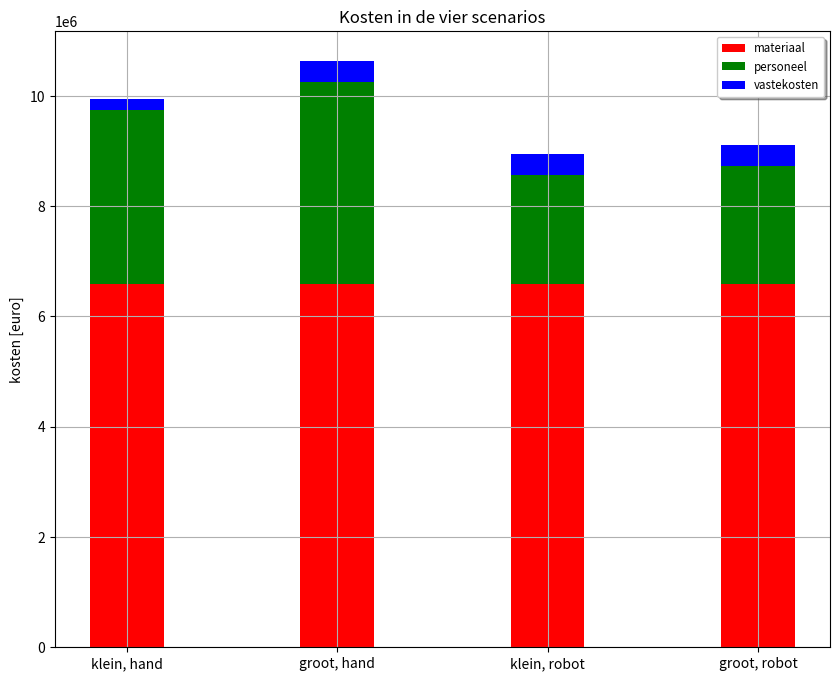

Write the Python code that produced this figure. (Note: this script raises an exception after producing the figure.)
import matplotlib.pyplot as plt
import numpy as np
import math as m
import scipy

ss = np.arange(0.7,0.71,1)
groepsnummer = 2
station  = 5
uren = 8
n_perstation= 3 #aantal pesonen  
T = 8
Ks = 1.
rho = 1025
g = 9.81
p = T *g *rho
rho_plaat = 7800
sigma_y = 305E6
tp_form = ss*np.sqrt((p*Ks)/(2*sigma_y))
tp = np.zeros(len(tp_form))

for i in range(len(tp_form)):
    if tp_form[i] <= 0.008:
        tp[i] = 0.008
    else:
        tp[i] = tp_form[i]


tpmm = tp*1000
Bp = 12
bp = 3
Lp= 12
A= 144
capaciteit = 22500 + 4/3* 17280
tws = 0.005
twg = 0.005


class totaal():

    def klein_hand(sg):
        hspant = (6*0.5/2+300.5/2)*((p*ss*sg*2*Ks)/(12*sigma_y*tws))**0.5 /1000

        Mb = p*sg*bp**2/12
        Fs = p*sg*bp/2


        hvrang = 1.25
        A_bulb = (((30*0.5)/15 ) + ((6*0.5)/12)) *sg * (np.sqrt((p*ss*tws)/(12*sigma_y )))
        nzaathout = 4
        aantal_jaar = capaciteit/A 
        nplaat = Bp/bp
        nlas = nplaat -1
        nspant = Bp/ss-nzaathout -1
        nvrang = Lp/sg
        nkruising = nvrang*(nspant+nzaathout)
        Llas_plaat = nlas*Lp     
        Llas_spant = nspant*Lp*2  
        Llas_vrang_hori = nvrang*Bp*2  
        Llas_zaathout = nzaathout*Lp*2   
        Llas_vrang_verti = hvrang*nkruising*4 +nspant*hspant*2
        Llas = Llas_plaat + Llas_spant + Llas_vrang_hori + Llas_zaathout + Llas_vrang_verti

        m_plaat = Lp * Bp * tp*rho_plaat 
        m_z = nzaathout*Lp*75
        m_s = np.int32(nspant)*Lp*A_bulb*rho_plaat
        m_g = np.int32(nvrang)*Bp*75
        m_totaal = m_plaat+m_z+m_s+m_g
        materiaal = aantal_jaar*m_totaal
        

        ndraaien = 2
        Tphechten = nplaat-1
        Tplassen = Llas_plaat/14400
        Tzgslassen = (Llas_vrang_verti/1.2 +(Llas_vrang_hori+Llas_zaathout+Llas_spant)/2)*((7.8*5**2)/2000)/0.35
        Tshechten = 0.5*(nspant)
        Tzghechten = 4*(nvrang+nzaathout)
        Tdraaien = ndraaien*2


        urenpplaat = Tphechten + Tplassen+ Tzgslassen+2*Tshechten+2*Tzghechten+2*Tdraaien
        productieuren = Tphechten + Tplassen+ Tzgslassen/2+Tshechten+Tzghechten+Tdraaien
        personeel = aantal_jaar*50* urenpplaat

        nplek = np.int32((productieuren*aantal_jaar)/2000)
        loods = A*nplek

        vastekosten = 90*loods

        totaal = materiaal + personeel + vastekosten 
        return totaal, materiaal, personeel, vastekosten,productieuren

    def groot_hand(sg):
        hspant = (6*0.5/2+300.5/2)*((p*ss*sg*2*Ks)/(12*sigma_y*tws))**0.5 /1000

        Mb = p*sg*bp**2/12
        Fs = p*sg*bp/2


        hvrang = 1.25
        A_bulb = (((30*0.5)/15 ) + ((6*0.5)/12)) *sg * (np.sqrt((p*ss*tws)/(12*sigma_y )))
        nzaathout = 8
        aantal_jaar = capaciteit/(2*A) 
        nplaat = 2*Bp/bp
        nlas = nplaat -1
        nspant = 2*Bp/ss-nzaathout -1
        nvrang = Lp/sg
        nkruising = nvrang*(nspant+nzaathout)
        Llas_plaat = nlas*Lp 
        Llas_spant = nspant*Lp*2  
        Llas_vrang_hori = nvrang*2*Bp*2  
        Llas_zaathout = nzaathout*Lp*2   
        Llas_vrang_verti = hvrang*nkruising*4 +nspant*hspant*2
        Llas = Llas_plaat + Llas_spant + Llas_vrang_hori + Llas_zaathout + Llas_vrang_verti

        m_plaat = 2*Lp * Bp * tp*rho_plaat 
        m_z = nzaathout*2*Lp*75
        m_s = np.int32(nspant)*2*Lp*A_bulb*rho_plaat
        m_g = np.int32(nvrang)*Bp*75
        m_totaal = m_plaat+m_z+m_s+m_g
        materiaal = aantal_jaar*m_totaal

        ndraaien = 2
        Tphechten = nplaat-1
        Tplassen = Llas_plaat/14400
        Tzgslassen = (Llas_vrang_verti/1.2 +(Llas_vrang_hori+Llas_zaathout+Llas_spant)/2)*((7.8*5**2)/2000)/0.35
        Tshechten = 0.5*(nspant)
        Tzghechten = 4*(nvrang+nzaathout)
        Tdraaien = ndraaien*2


        urenpplaat = Tphechten + Tplassen+ Tzgslassen+2*Tshechten+4*Tzghechten+2*Tdraaien
        productieuren = Tphechten + Tplassen+ Tzgslassen/2+Tshechten+Tzghechten+2*Tdraaien
        personeel = aantal_jaar*50* urenpplaat

        nplek = np.int32((productieuren*aantal_jaar)/2000)
        loods = 2*A*nplek

        vastekosten = 90*loods

        totaal = materiaal + personeel + vastekosten 
        return totaal, materiaal, personeel, vastekosten,productieuren

    def klein_robot(sg):
        hspant = (6*0.5/2+300.5/2)*((p*ss*sg*2*Ks)/(12*sigma_y*tws))**0.5

        Mb = p*sg*bp**2/12
        Fs = p*sg*bp/2


        hvrang = 1.25
        A_bulb = (((30*0.5)/15 ) + ((6*0.5)/12)) *sg * (np.sqrt((p*ss*tws)/(12*sigma_y )))
        nzaathout = 4
        aantal_jaar = capaciteit/A 
        nplaat = Bp/bp
        nlas = nplaat -1
        nspant = Bp/ss-nzaathout -1
        nvrang = Lp/sg
        nkruising = nvrang*(nspant+nzaathout)
        Llas_plaat = nlas*Lp 
        Llas_spant = nspant*Lp*2  
        Llas_vrang_hori = nvrang*Bp*2  
        Llas_zaathout = nzaathout*Lp*2   
        Llas_vrang_verti = hvrang*nkruising*4 +nspant*hspant*2
        Llas = Llas_plaat + Llas_spant + Llas_vrang_hori + Llas_zaathout + Llas_vrang_verti
        
        m_plaat = Lp * Bp * tp*rho_plaat 
        m_z = nzaathout*Lp*75
        m_s = nspant*Lp*A_bulb*rho_plaat
        m_g = nvrang*Bp*75
        m_totaal = m_plaat+m_z+m_s+m_g
        materiaal = aantal_jaar*m_totaal

        loc4en5 = (((Llas_vrang_verti/1.2 +(Llas_vrang_hori+Llas_zaathout)/2)*(7.8*5**2/2000) )/0.6 +2*(nvrang+nzaathout))/2
        loc3 = (Llas_spant/2)*((7.8*5**2)/2000)/0.6
        urenpplaat = np.zeros(len(ss))
        for i in range(len(urenpplaat)):
            if loc3[i] > loc4en5[i]:
                urenpplaat[i] = loc3[i]
            if loc4en5[i] > loc3[i]:
                urenpplaat[i] = loc4en5[i]
        personeel = aantal_jaar*90*urenpplaat
        loods = 1500
        vastekosten = 70*loods +275000*ss/ss
        totaal = materiaal + personeel + vastekosten 
        return totaal, materiaal, personeel, vastekosten,urenpplaat

    def groot_robot(sg):
        hspant = (6*0.5/2+300.5/2)*((p*ss*sg*2*Ks)/(12*sigma_y*tws))**0.5

        Mb = p*sg*bp**2/12
        Fs = p*sg*bp/2


        hvrang = 1.25
        A_bulb = (((30*0.5)/15 ) + ((6*0.5)/12)) *sg * (np.sqrt((p*ss*tws)/(12*sigma_y )))
        nzaathout = 8
        aantal_jaar = capaciteit/(2*A) 
        nplaat = 2*Bp/bp
        nlas = nplaat -1
        nspant = 2*Bp/ss-nzaathout -1
        nvrang = Lp/sg
        nkruising = nvrang*(nspant+nzaathout)
        Llas_plaat = nlas*Lp 
        Llas_spant = nspant*Lp*2  
        Llas_vrang_hori = nvrang*2*Bp*2  
        Llas_zaathout = nzaathout*Lp*2   
        Llas_vrang_verti = hvrang*nkruising*4 +nspant*hspant*2
        Llas = Llas_plaat + Llas_spant + Llas_vrang_hori + Llas_zaathout + Llas_vrang_verti

        m_plaat = 2*Lp * Bp * tp*rho_plaat 
        m_z = nzaathout*2*Lp*75
        m_s = nspant*2*Lp*A_bulb*rho_plaat
        m_g = nvrang*Bp*75
        m_totaal = m_plaat+m_z+m_s+m_g
        materiaal = aantal_jaar*m_totaal
        
        loc4en5 = (((Llas_vrang_verti/1.2 +(Llas_vrang_hori+Llas_zaathout)/2)*(7.8*5**2/2000))/0.6 +4*(nvrang+nzaathout))/2
        loc3 = (Llas_spant/2)*((7.8*5**2)/2000)/0.6
        urenpplaat = np.zeros(len(ss))
        for i in range(len(urenpplaat)):
            if loc3[i] > loc4en5[i]:
                urenpplaat[i] = loc3[i]
            if loc4en5[i] > loc3[i]:
                urenpplaat[i] = loc4en5[i]

        personeel = aantal_jaar*90*urenpplaat
        loods = 1200
        vastekosten = 70*loods +300000*ss/ss

        totaal = materiaal + personeel + vastekosten 
        return totaal, materiaal, personeel, vastekosten,urenpplaat


k_h_4_tot, k_h_4_mat,k_h_4_per,k_h_4_vast,k_h_man = totaal.klein_hand(4)
g_h_4_tot, g_h_4_mat,g_h_4_per,g_h_4_vast,g_h_man = totaal.groot_hand(4)



k_r_4_tot, k_r_4_mat,k_r_4_per,k_r_4_vast,k_r_man = totaal.klein_robot(4)
g_r_4_tot, g_r_4_mat,g_r_4_per,g_r_4_vast,g_r_man = totaal.groot_robot(4)


print([["scenario","manuren"],
       ["hand klein",k_h_man],
       ["hand groot",g_h_man],
       ["robot klein",k_r_man],
       ["robot groot",g_r_man]])

print([["scenario","totaal","materiaal","personeel","vast"],
       ["klein hand",k_h_4_tot, k_h_4_mat,k_h_4_per,k_h_4_vast],
       ["groot hand",g_h_4_tot, g_h_4_mat,g_h_4_per,g_h_4_vast],
       ["klein robot",k_r_4_tot, k_r_4_mat,k_r_4_per,k_r_4_vast],
       ["groot robot",k_r_4_tot, k_r_4_mat,k_r_4_per,k_r_4_vast]])


def bar_plot():
    materiaal_tup = (min(g_h_4_mat),min(g_h_4_mat),min(g_h_4_mat),min(g_h_4_mat))
    personeel_tup = (min(k_h_4_per),min(g_h_4_per),min(k_r_4_per),min(g_r_4_per))
    vastekosten_tup = (min(k_h_4_vast),min(g_h_4_vast),min(k_r_4_vast),min(g_r_4_vast))
    figure = plt.figure(figsize=(10,8))
    ind = np.arange(4)
    plt.bar(ind, np.array(materiaal_tup), 0.35,    color="red", label="materiaal")
    plt.bar(ind, np.array(personeel_tup),  0.35,   bottom=np.array(materiaal_tup),   color="green", label="personeel")
    plt.bar(ind, np.array(vastekosten_tup), 0.35,  bottom=np.array(personeel_tup)+np.array(materiaal_tup),    color="blue", label="vastekosten")
    plt.xticks(ind,["klein, hand","groot, hand","klein, robot","groot, robot"])
    plt.ticklabel_format(style='sci', axis='y', scilimits=(6,6))
    plt.ylabel("kosten [euro]")
    titeltje= "Kosten in de vier scenarios"
    plt.title(titeltje)
    plt.legend(loc = "best", shadow = True, fontsize="small")
    plt.grid()
    figure.savefig("./construeren/plaatproductie/barplot.png")


bar_plot()